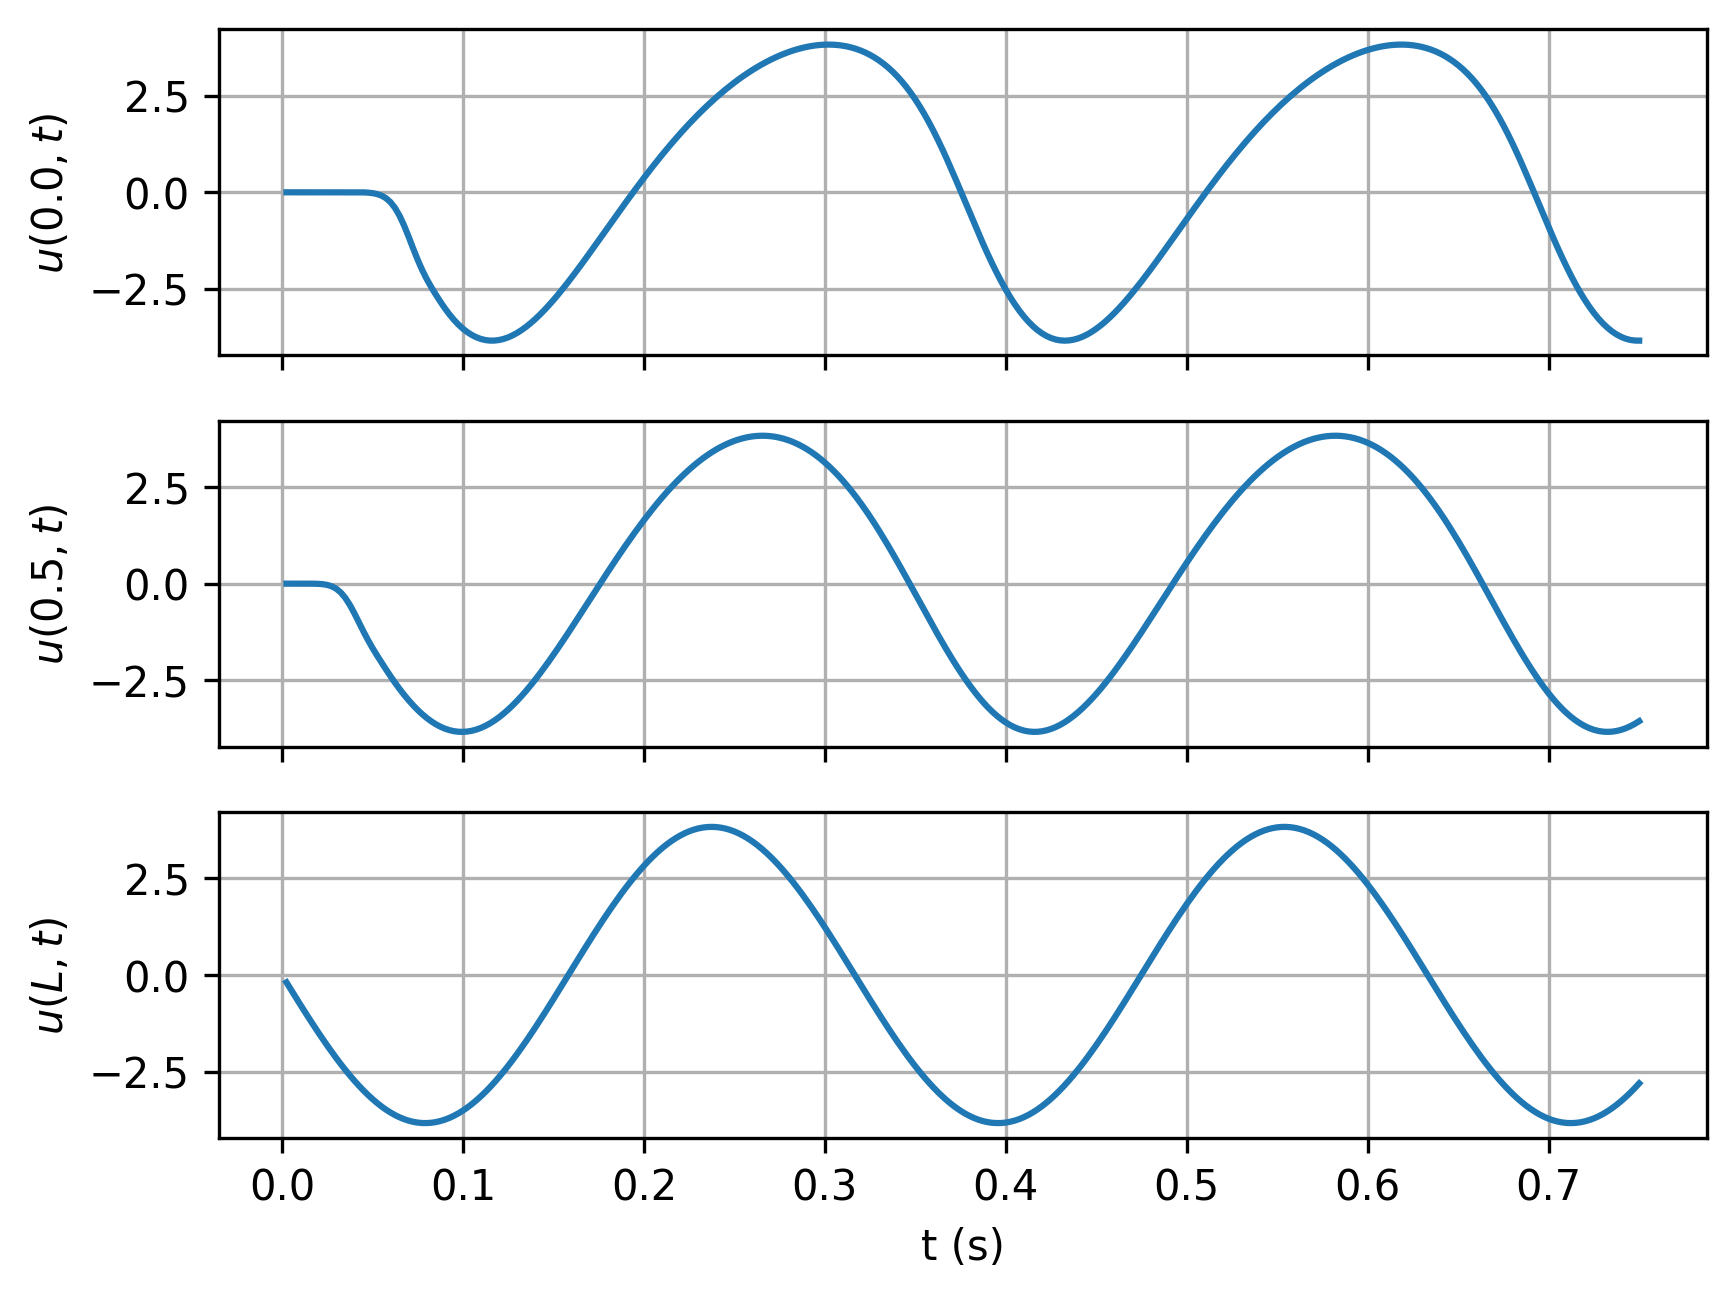

Values plotted in this chart, from the file beside it:
timesteps, 0.0, 0.5, L
0.0025, -2.037529602802154e-06, -2.747832553838391e-05, -0.1902
0.005, -3.3744169933535494e-06, -2.133927775877384e-05, -0.38
0.0075, -1.04380697257299e-06, 2.4030216519470625e-05, -0.5689
0.01, 8.875956479535967e-06, 8.610910757259818e-05, -0.7563
0.0125, 3.065078593311101e-05, 7.75637218239913e-05, -0.9419
0.015, 6.861302698083152e-05, -0.0002557, -1.125
0.0175, 0.000127, -0.001556, -1.306
0.02, 0.00021, -0.005251, -1.483
0.0225, 0.0003212, -0.01414, -1.657
0.025, 0.000464, -0.03301, -1.826
0.0275, 0.00064, -0.06899, -1.991
0.03, 0.000847, -0.1311, -2.151
0.0325, 0.001073, -0.2286, -2.306
0.035, 0.001282, -0.3681, -2.455
0.0375, 0.001382, -0.5496, -2.598
0.04, 0.001158, -0.7652, -2.735
0.0425, 0.0001499, -0.9992, -2.865
0.045, -0.002558, -1.234, -2.988
0.0475, -0.008656, -1.457, -3.104
0.05, -0.02105, -1.663, -3.212
0.0525, -0.04433, -1.856, -3.312
0.055, -0.08518, -2.041, -3.404
0.0575, -0.1524, -2.221, -3.487
0.06, -0.2562, -2.397, -3.562
0.0625, -0.4063, -2.567, -3.628
0.065, -0.6083, -2.727, -3.685
0.0675, -0.8602, -2.878, -3.734
0.07, -1.149, -3.02, -3.772
0.0725, -1.453, -3.15, -3.802
0.075, -1.746, -3.271, -3.822
0.0775, -2.013, -3.38, -3.833
0.08, -2.247, -3.478, -3.835
0.0825, -2.455, -3.565, -3.827
0.085, -2.647, -3.64, -3.809
0.0875, -2.829, -3.703, -3.783
0.09, -3.001, -3.754, -3.747
0.0925, -3.159, -3.793, -3.701
0.095, -3.301, -3.82, -3.647
0.0975, -3.425, -3.835, -3.583
0.1, -3.532, -3.838, -3.511
0.1025, -3.622, -3.83, -3.43
0.105, -3.697, -3.809, -3.341
0.1075, -3.756, -3.778, -3.243
0.11, -3.799, -3.735, -3.138
0.1125, -3.827, -3.681, -3.025
0.115, -3.84, -3.617, -2.904
0.1175, -3.84, -3.543, -2.776
0.12, -3.825, -3.459, -2.641
0.1225, -3.797, -3.365, -2.5
0.125, -3.756, -3.262, -2.353
0.1275, -3.704, -3.151, -2.2
0.13, -3.64, -3.032, -2.041
0.1325, -3.565, -2.905, -1.877
0.135, -3.48, -2.771, -1.709
0.1375, -3.385, -2.63, -1.537
0.14, -3.282, -2.483, -1.361
0.1425, -3.17, -2.331, -1.181
0.145, -3.051, -2.173, -0.9986
0.1475, -2.925, -2.011, -0.8137
0.15, -2.792, -1.844, -0.6268
... 240 more rows
